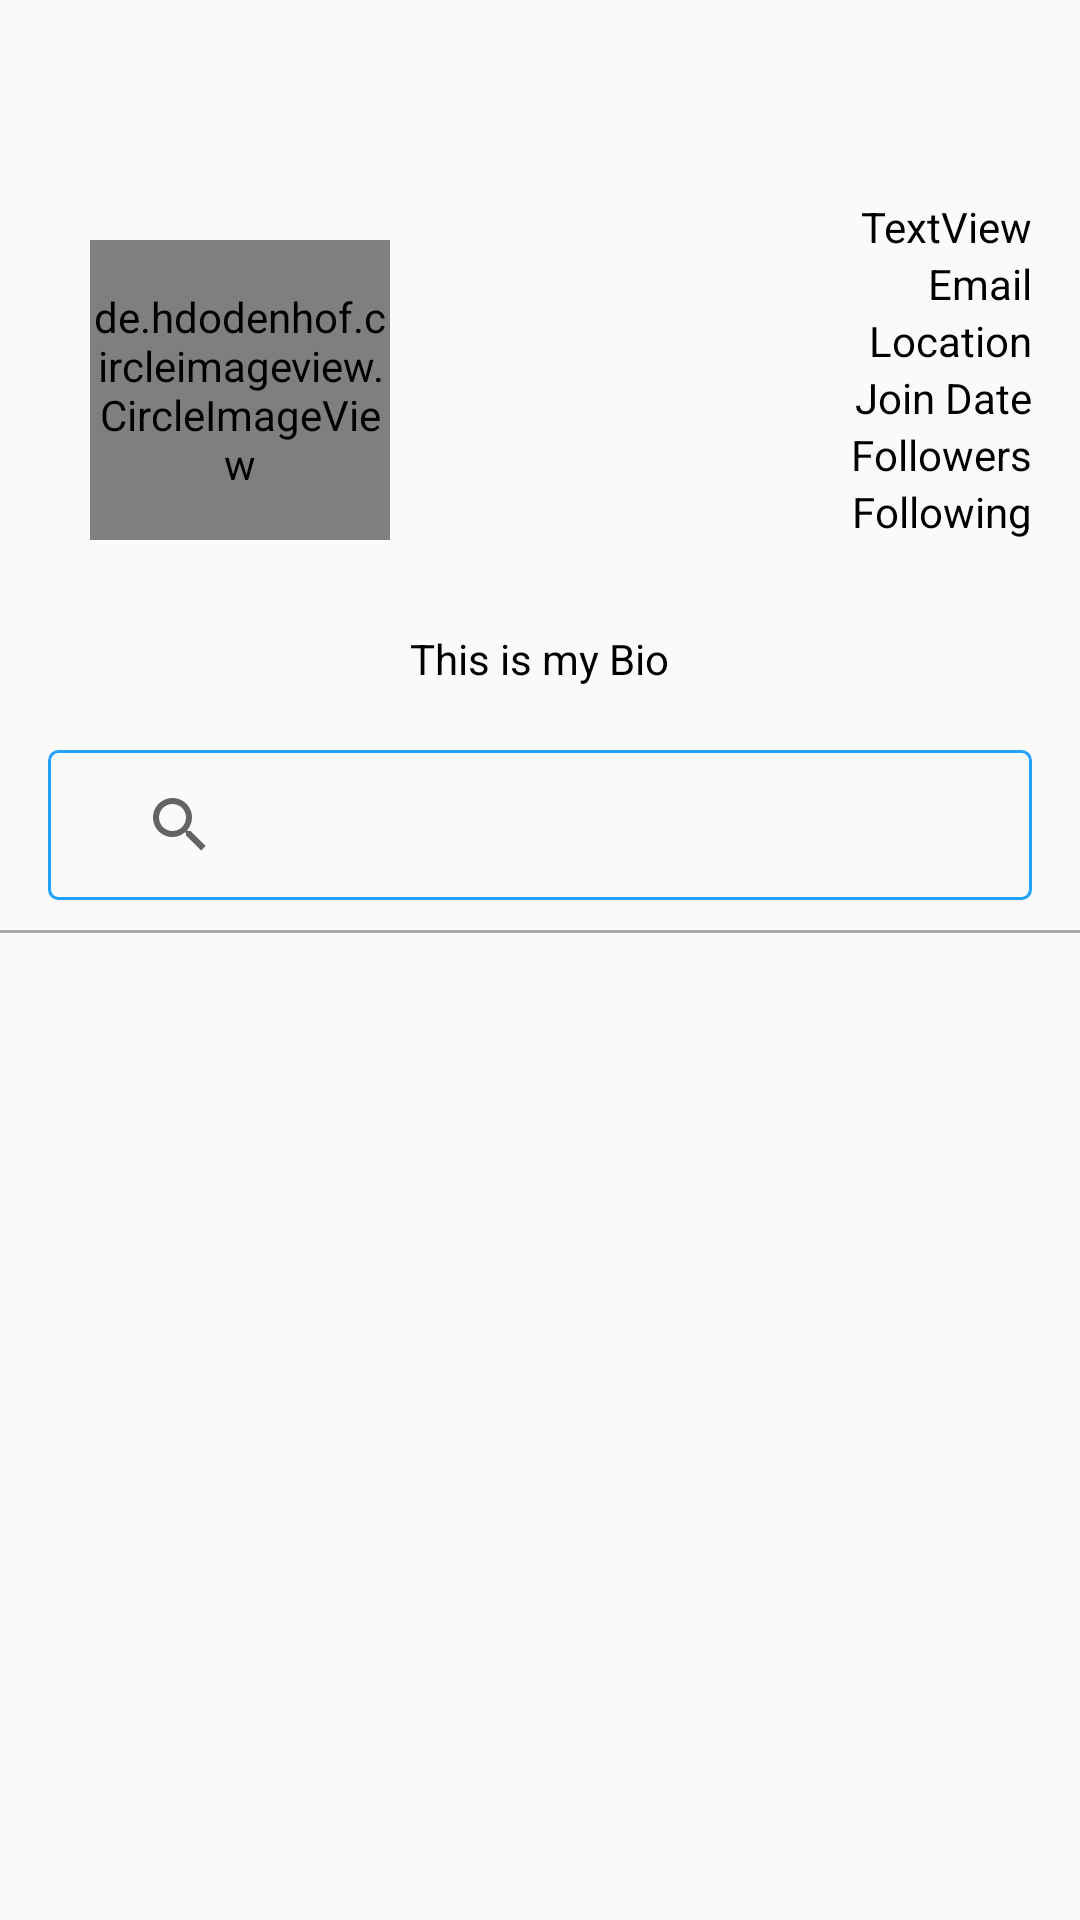

Reconstruct the res/layout file that produces this screen, plus the resources it refers to.
<!-- AndroidManifest.xml: application theme AppTheme -->
<!-- res/layout/fragment_data_details.xml -->
<?xml version="1.0" encoding="utf-8"?>
<layout xmlns:android="http://schemas.android.com/apk/res/android"
    xmlns:app="http://schemas.android.com/apk/res-auto"
    xmlns:tools="http://schemas.android.com/tools">

    <androidx.core.widget.NestedScrollView
        android:layout_width="match_parent"
        android:layout_height="match_parent"
        android:background="@color/colorWhite"
        android:scrollbars="none"
        app:behavior_overlapTop="@dimen/scroll_view_top"
        app:layout_behavior="@string/appbar_scrolling_view_behavior">

        <RelativeLayout
            android:layout_width="match_parent"
            android:layout_height="match_parent"
            android:layout_marginTop="50dp">


            <de.hdodenhof.circleimageview.CircleImageView
                android:id="@+id/inside_movie_image"
                android:layout_width="100dp"
                android:layout_height="100dp"
                android:layout_gravity="center"
                android:layout_marginLeft="30dp"
                android:layout_marginTop="30dp"
                android:background="@drawable/ic_launcher_background"
                android:fitsSystemWindows="true"
                android:scaleType="centerCrop"
                app:layout_constraintHorizontal_bias="0.081"
                app:layout_constraintLeft_toLeftOf="parent"
                app:layout_constraintRight_toRightOf="parent"
                app:layout_constraintTop_toTopOf="parent" />

            <TextView
                android:id="@+id/username"
                android:layout_width="wrap_content"
                android:layout_height="wrap_content"
                android:layout_alignParentEnd="true"
                android:layout_marginTop="16dp"
                android:layout_marginRight="16dp"
                android:text="TextView"
                android:gravity="start"
                android:textColor="@android:color/black" />

            <TextView
                android:id="@+id/email"
                android:layout_width="wrap_content"
                android:layout_height="wrap_content"
                android:layout_below="@id/username"
                android:layout_alignParentEnd="true"
                android:layout_marginRight="16dp"
                android:text="Email"
                android:textColor="@android:color/black" />

            <TextView
                android:id="@+id/location"
                android:layout_width="wrap_content"
                android:layout_height="wrap_content"
                android:layout_below="@id/email"
                android:layout_alignParentEnd="true"
                android:layout_marginRight="16dp"
                android:text="Location"
                android:textColor="@android:color/black" />

            <TextView
                android:id="@+id/joinDate"
                android:layout_width="wrap_content"
                android:layout_height="wrap_content"
                android:layout_below="@id/location"
                android:layout_alignParentEnd="true"
                android:layout_marginRight="16dp"
                android:text="Join Date"
                android:textColor="@android:color/black" />

            <TextView
                android:id="@+id/followers"
                android:layout_width="wrap_content"
                android:layout_height="wrap_content"
                android:layout_below="@id/joinDate"
                android:layout_alignParentEnd="true"
                android:layout_marginRight="16dp"
                android:text="Followers"
                android:textColor="@android:color/black" />

            <TextView
                android:id="@+id/following"
                android:layout_width="wrap_content"
                android:layout_height="wrap_content"
                android:layout_below="@id/followers"
                android:layout_alignParentEnd="true"
                android:layout_marginRight="16dp"
                android:text="Following"
                android:textColor="@android:color/black" />

            <TextView
                android:id="@+id/bio"
                android:layout_width="wrap_content"
                android:layout_height="wrap_content"
                android:layout_centerHorizontal="true"
                android:layout_marginLeft="16dp"
                android:layout_marginTop="160dp"
                android:layout_marginRight="16dp"
                android:text="This is my Bio"
                android:textColor="@android:color/black" />


            <SearchView
                android:id="@+id/search_view"
                android:layout_width="match_parent"
                android:layout_height="50dp"
                android:layout_marginLeft="16dp"
                android:layout_marginTop="200dp"
                android:layout_marginRight="16dp"
                android:background="@drawable/blue_rectangle"
                android:gravity="center|left"
                android:hint="Please Search Repo Here"
                android:paddingLeft="20dp"
                android:textColor="@android:color/black"
                app:layout_constraintHorizontal_bias="0.543"
                app:layout_constraintLeft_toLeftOf="parent"
                app:layout_constraintRight_toRightOf="parent"
                app:layout_constraintTop_toTopOf="parent" />

            <View
                android:id="@+id/divider"
                android:layout_width="match_parent"
                android:layout_height="1dp"
                android:layout_marginTop="260dp"
                android:background="@android:color/darker_gray" />


            <androidx.recyclerview.widget.RecyclerView
                android:id="@+id/recyclerView"
                android:layout_width="match_parent"
                android:layout_height="match_parent"
                android:layout_below="@id/divider"
                android:background="@color/colorWhite"
                android:clipToPadding="false"
                android:scrollbars="vertical"
                tools:listitem="@layout/item_user_repo" />

        </RelativeLayout>
    </androidx.core.widget.NestedScrollView>
</layout>
<!-- res/layout/item_user_repo.xml (included above) -->
<layout xmlns:android="http://schemas.android.com/apk/res/android"
    xmlns:tools="http://schemas.android.com/tools">

    <RelativeLayout
        android:layout_width="match_parent"
        android:layout_height="wrap_content"
       android:padding="10dp"
        android:background="@drawable/blue_rectangle">

        <TextView
            android:id="@+id/label_name"
            android:layout_width="wrap_content"
            android:layout_height="wrap_content"
            android:layout_alignTop="@+id/image_people"
           android:layout_marginLeft="10dp"
            android:layout_centerVertical="true"
            android:layout_gravity="center"
            android:text="Repo Name"
            android:textColor="@android:color/black"
            android:textSize="@dimen/text_size"
            tools:ignore="RtlCompat" />

        <LinearLayout
            android:layout_width="match_parent"
            android:gravity="end"
            android:layout_height="wrap_content"
            android:orientation="vertical">

            <TextView
                android:id="@+id/label_forks_count"
                android:layout_width="wrap_content"
                android:layout_height="wrap_content"
                android:layout_marginTop="@dimen/spacing_medium"
                android:textColor="@android:color/black"
                android:textSize="@dimen/text_size"
                android:text="2 Forks"
                />

            <TextView
                android:id="@+id/label_stars_count"
                android:layout_width="wrap_content"
                android:layout_height="wrap_content"
                android:text="2 Stars"

                android:textColor="@android:color/black"
                android:textSize="@dimen/text_size" />
        </LinearLayout>


    </RelativeLayout>

</layout>
<!-- resources referenced by this layout -->
<resources>
  <dimen name="scroll_view_top">69dp</dimen>
  <dimen name="spacing_medium">8dp</dimen>
  <dimen name="text_size">17sp</dimen>
  <!-- drawable blue_rectangle (drawable) -->
  <?xml version="1.0" encoding="utf-8"?>
  <shape xmlns:android="http://schemas.android.com/apk/res/android"
    android:shape="rectangle">
  
    <solid android:color="@android:color/transparent" />
    <corners android:radius="3dp" />
    <stroke android:color="#21a2fc" android:width="1dp" />
  
  </shape>
  <style name="AppTheme" parent="Theme.AppCompat.Light.DarkActionBar">
          
          <item name="colorPrimary">@color/colorPrimary</item>
          <item name="colorPrimaryDark">@color/colorPrimaryDark</item>
          <item name="colorAccent">@color/colorAccent</item>
      </style>
  <!-- not gathered from this repository: default colours our renderer supplied (Android Studio template values) -->
  <color name="colorPrimary">#FF6200EE</color>
  <color name="colorPrimaryDark">#FF3700B3</color>
  <color name="colorAccent">#FF03DAC5</color>
</resources>
